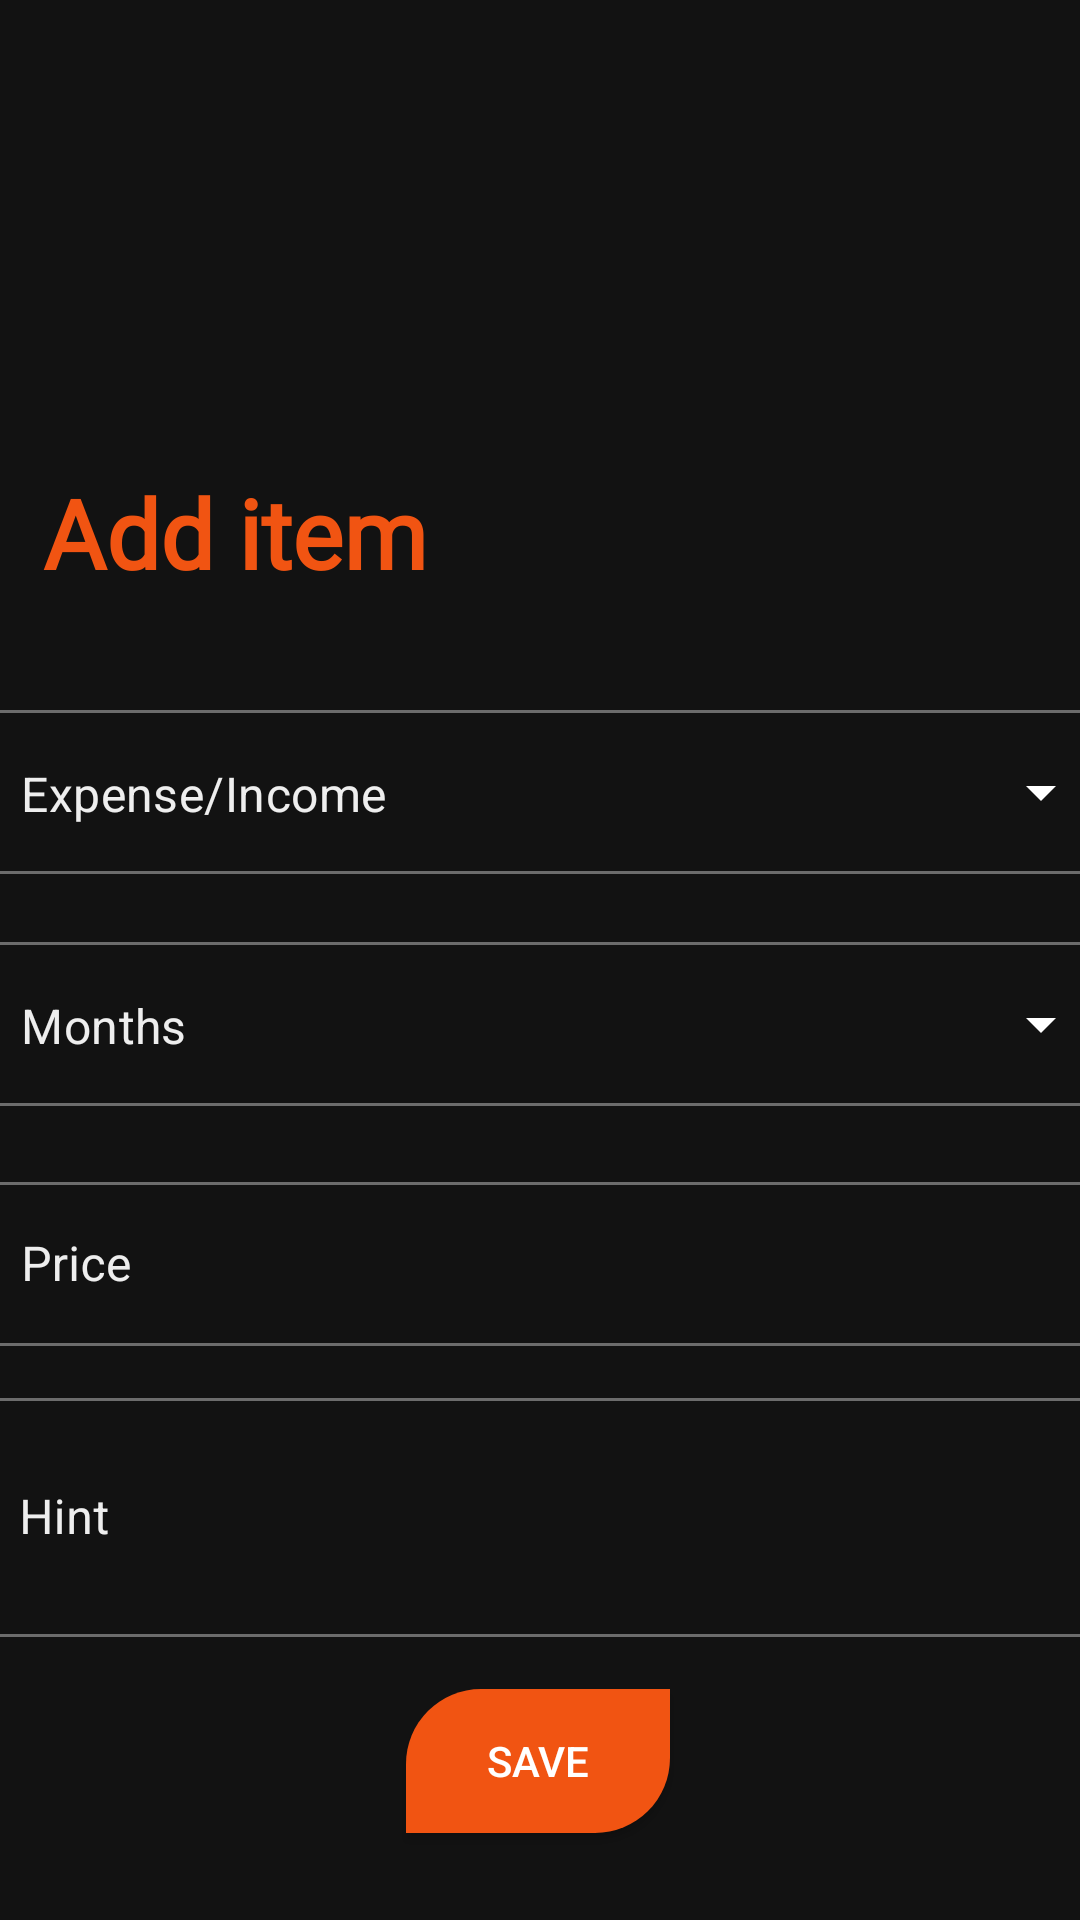

The Android layout XML behind this screen, and the referenced resources:
<!-- AndroidManifest.xml: application theme Theme.Expensevsincome -->
<!-- res/layout/fragment_add_item.xml -->
<?xml version="1.0" encoding="utf-8"?>
<androidx.constraintlayout.widget.ConstraintLayout xmlns:android="http://schemas.android.com/apk/res/android"
    xmlns:tools="http://schemas.android.com/tools"
    android:layout_width="match_parent"
    android:layout_height="match_parent"
    xmlns:app="http://schemas.android.com/apk/res-auto"
    tools:context=".AddItemFragment"
    >


    <com.google.android.material.textfield.TextInputLayout
        android:id="@+id/textInputLayout6"
        style="@style/Widget.MaterialComponents.TextInputLayout.OutlinedBox.ExposedDropdownMenu"
        android:layout_width="380dp"
        android:layout_height="60dp"
        android:textColorHint="#EEEEEE"
        app:endIconTint="@color/white"
        app:hintTextColor="#EEEEEE"
        app:layout_constraintBottom_toBottomOf="parent"
        app:layout_constraintEnd_toEndOf="parent"
        app:layout_constraintHorizontal_bias="0.483"
        app:layout_constraintStart_toStartOf="parent"
        app:layout_constraintTop_toTopOf="parent"
        app:layout_constraintVertical_bias="0.399"
        tools:ignore="MissingConstraints">

        <AutoCompleteTextView
            android:id="@+id/autoCompleteTextView"
            android:layout_width="match_parent"
            android:layout_height="wrap_content"
            android:text="Expense/Income"
            android:textColor="#EEEEEE"
            android:inputType="none"
            android:textColorHint="@color/white" />
    </com.google.android.material.textfield.TextInputLayout>

    <com.google.android.material.textfield.TextInputLayout
        android:id="@+id/textInputLayout5"
        style="@style/Widget.MaterialComponents.TextInputLayout.OutlinedBox.ExposedDropdownMenu"
        android:layout_width="380dp"
        android:layout_height="60dp"
        android:textColorHint="#EEEEEE"
        app:endIconTint="@color/white"
        app:hintTextColor="#EEEEEE"
        app:layout_constraintBottom_toBottomOf="parent"
        app:layout_constraintEnd_toEndOf="parent"
        app:layout_constraintHorizontal_bias="0.483"
        app:layout_constraintStart_toStartOf="parent"
        app:layout_constraintTop_toTopOf="parent"
        app:layout_constraintVertical_bias="0.532"
        tools:ignore="MissingConstraints">

        <AutoCompleteTextView
            android:id="@+id/autoCompeteTextMonths"
            android:layout_width="match_parent"
            android:layout_height="wrap_content"
            android:text="Months"
            android:inputType="none"
            android:textColor="#EEEEEE"
            android:textColorHint="@color/white" />
    </com.google.android.material.textfield.TextInputLayout>

    <com.google.android.material.textfield.TextInputLayout
        android:id="@+id/textInputLayout7"
        style="@style/Widget.MaterialComponents.TextInputLayout.OutlinedBox"
        android:layout_width="380dp"
        android:layout_height="60dp"
        android:textColorHint="#EEEEEE"
        app:hintTextColor="#EEEEEE"
        app:layout_constraintBottom_toBottomOf="parent"
        app:layout_constraintEnd_toEndOf="parent"
        app:layout_constraintHorizontal_bias="0.483"
        app:layout_constraintStart_toStartOf="parent"
        app:layout_constraintTop_toTopOf="parent"
        app:layout_constraintVertical_bias="0.67"
        tools:ignore="MissingConstraints">

        <com.google.android.material.textfield.TextInputEditText
            android:id="@+id/priceText"
            android:layout_width="match_parent"
            android:layout_height="wrap_content"
            android:hint="Price"
            android:inputType="number"
            android:textColor="#EEEEEE" />
    </com.google.android.material.textfield.TextInputLayout>

    <com.google.android.material.textfield.TextInputLayout
        android:id="@+id/textInputLayout8"
        style="@style/Widget.MaterialComponents.TextInputLayout.OutlinedBox"
        android:layout_width="380dp"
        android:layout_height="85dp"
        android:textColorHint="#EEEEEE"
        app:hintTextColor="#EEEEEE"
        app:layout_constraintBottom_toBottomOf="parent"
        app:layout_constraintEnd_toEndOf="parent"
        app:layout_constraintHorizontal_bias="0.516"
        app:layout_constraintStart_toStartOf="parent"
        app:layout_constraintTop_toTopOf="parent"
        app:layout_constraintVertical_bias="0.83"
        tools:ignore="MissingConstraints">

        <com.google.android.material.textfield.TextInputEditText
            android:id="@+id/hintText"
            android:layout_width="match_parent"
            android:layout_height="match_parent"
            android:hint="Hint"
            android:textColor="#EEEEEE" />
    </com.google.android.material.textfield.TextInputLayout>

    <TextView
        android:layout_width="wrap_content"
        android:layout_height="wrap_content"
        android:layout_marginTop="156dp"
        android:fontFamily="@font/archivo_black"
        android:text="Add item"
        android:textColor="#F15412"
        android:textSize="32dp"
        android:textStyle="bold"
        app:layout_constraintEnd_toEndOf="parent"
        app:layout_constraintHorizontal_bias="0.062"
        app:layout_constraintStart_toStartOf="parent"
        app:layout_constraintTop_toTopOf="parent"
        tools:ignore="MissingConstraints" />

    <androidx.appcompat.widget.AppCompatButton
        android:id="@+id/saveButton"
        android:layout_width="wrap_content"
        android:layout_height="wrap_content"
        android:background="@drawable/singup_button_row"
        android:text="Save"
        app:layout_constraintBottom_toBottomOf="parent"
        app:layout_constraintEnd_toEndOf="parent"
        app:layout_constraintHorizontal_bias="0.498"
        app:layout_constraintStart_toStartOf="parent"
        app:layout_constraintTop_toTopOf="parent"
        app:layout_constraintVertical_bias="0.951"
        tools:ignore="MissingConstraints" />


</androidx.constraintlayout.widget.ConstraintLayout>
<!-- resources referenced by this layout -->
<resources>
  <color name="white">#FFFFFFFF</color>
  <!-- drawable singup_button_row (drawable) -->
  <?xml version="1.0" encoding="utf-8"?>
  <shape xmlns:android="http://schemas.android.com/apk/res/android"
      android:shape="rectangle">
      <solid android:color="#F15412"></solid>
      <corners android:bottomRightRadius="25dp"
          android:topLeftRadius="25dp"></corners>
  
  </shape>
  <style name="Theme.Expensevsincome" parent="Theme.MaterialComponents">
          
          <item name="colorPrimary">@color/purple_700</item>
          <item name="colorPrimaryVariant">@color/purple_700</item>
          <item name="colorOnPrimary">@color/white</item>
          
          <item name="colorSecondary">@color/teal_200</item>
          <item name="colorSecondaryVariant">@color/teal_700</item>
          <item name="colorOnSecondary">@color/black</item>
          
          <item name="android:statusBarColor">?attr/colorPrimaryVariant</item>
          
      </style>
  <color name="purple_700">#F15412</color>
  <color name="teal_200">#FF03DAC5</color>
  <color name="teal_700">#FF018786</color>
  <color name="black">#FF000000</color>
</resources>
